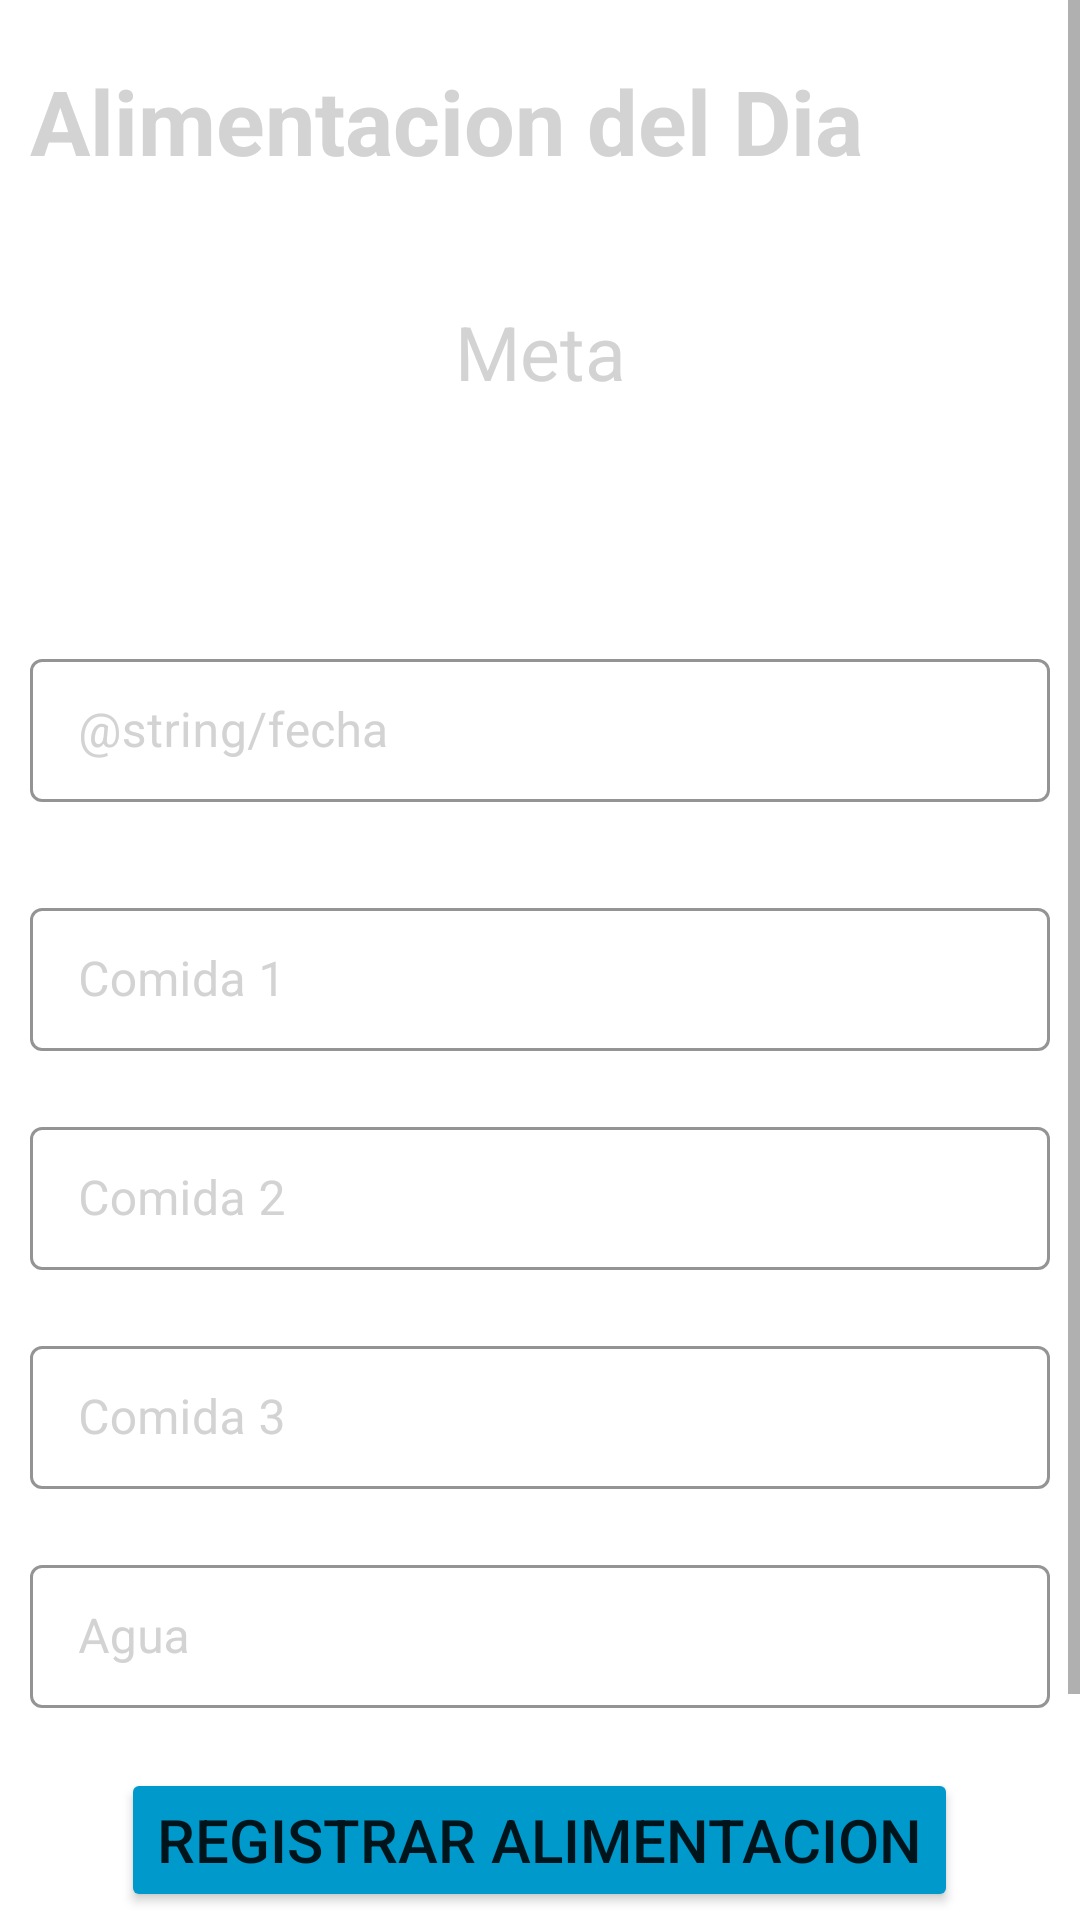

Write the Android layout XML for this screen, with the resource values it uses.
<!-- AndroidManifest.xml: application theme Theme.SportAppGrupo1 -->
<!-- res/layout/alimentacion_result_create_fragment.xml -->
<?xml version="1.0" encoding="utf-8"?>
<ScrollView xmlns:android="http://schemas.android.com/apk/res/android"
    xmlns:app="http://schemas.android.com/apk/res-auto"
    xmlns:tools="http://schemas.android.com/tools"
    android:layout_width="match_parent"
    android:layout_height="match_parent"
    tools:context=".ui.AlimentacionResultCreate">
    <RelativeLayout
        android:layout_width="match_parent"
        android:layout_height="wrap_content" >

    <TextView
        android:id="@+id/title"
        android:layout_width="match_parent"
        android:layout_height="wrap_content"
        android:layout_marginStart="10dp"
        android:layout_marginTop="20dp"
        android:textColor="@color/lightGrey"
        android:layout_marginEnd="10dp"
        android:text="@string/alimentacion_del_dia"
        android:textSize="30sp"
        android:textStyle="bold" />

    <TextView
        android:id="@+id/goal_title"
        android:layout_width="match_parent"
        android:layout_height="wrap_content"
        android:gravity="center_horizontal"
        android:layout_below="@id/title"
        android:layout_marginStart="10dp"
        android:layout_marginTop="40dp"
        android:textColor="@color/lightGrey"
        android:layout_marginEnd="10dp"
        android:text="@string/meta"
        android:textSize="25sp"/>

    <TextView
        android:id="@+id/goal"
        android:layout_width="match_parent"
        android:layout_height="wrap_content"
        android:layout_below="@id/goal_title"
        android:gravity="center_horizontal"
        android:layout_marginStart="10dp"
        android:layout_marginTop="10dp"
        android:textColor="@color/lightGrey"
        android:layout_marginEnd="10dp"
        android:textSize="30sp"
        android:textStyle="bold" />

        <com.google.android.material.textfield.TextInputLayout
            android:id="@+id/date"
            style="@style/LoginTextInputLayoutStyle"
            android:layout_width="match_parent"
            android:layout_height="wrap_content"
            android:layout_below="@id/goal"
            android:layout_marginStart="10dp"
            android:layout_marginTop="30dp"
            android:layout_marginEnd="10dp"
            android:textColorHint="@color/lightGrey"
            android:backgroundTint="@color/lightGrey"
            app:suffixText="AAAA-MM-DD"
            app:suffixTextColor="@color/lightGrey"
            android:hint="@string/fecha">

            <com.google.android.material.textfield.TextInputEditText
                android:id="@+id/date_text"
                android:layout_width="match_parent"
                android:textColor="@color/lightGrey"
                android:inputType="date"
                android:layout_height="wrap_content" />
        </com.google.android.material.textfield.TextInputLayout>



    <com.google.android.material.textfield.TextInputLayout
        android:id="@+id/comida1"
        style="@style/LoginTextInputLayoutStyle"
        android:layout_width="match_parent"
        android:layout_height="wrap_content"
        android:layout_below="@id/date"
        android:layout_marginStart="10dp"
        android:layout_marginTop="30dp"
        android:layout_marginEnd="10dp"
        android:textColorHint="@color/lightGrey"
        android:backgroundTint="@color/lightGrey"
        app:suffixText="@string/sufix_alimentacion"
        app:suffixTextColor="@color/lightGrey"
        android:hint="@string/comida_1">

        <com.google.android.material.textfield.TextInputEditText
            android:id="@+id/comida1_text"
            android:layout_width="match_parent"
            android:textColor="@color/lightGrey"
            android:inputType="number"
            android:layout_height="wrap_content" />
    </com.google.android.material.textfield.TextInputLayout>

    <com.google.android.material.textfield.TextInputLayout
        android:id="@+id/comida2"
        style="@style/LoginTextInputLayoutStyle"
        android:layout_width="match_parent"
        android:layout_height="wrap_content"
        android:layout_below="@id/comida1"
        android:layout_marginStart="10dp"
        android:layout_marginTop="20dp"
        android:layout_marginEnd="10dp"
        app:suffixText="@string/sufix_alimentacion"
        app:suffixTextColor="@color/lightGrey"
        android:textColorHint="@color/lightGrey"
        android:hint="@string/comida_2">

        <com.google.android.material.textfield.TextInputEditText
            android:id="@+id/comida2_text"
            android:layout_width="match_parent"
            android:textColor="@color/lightGrey"
            android:inputType="number"
            android:layout_height="wrap_content" />
    </com.google.android.material.textfield.TextInputLayout>

    <com.google.android.material.textfield.TextInputLayout
        android:id="@+id/comida3"
        style="@style/LoginTextInputLayoutStyle"
        android:layout_width="match_parent"
        android:layout_height="wrap_content"
        android:layout_below="@id/comida2"
        android:layout_marginStart="10dp"
        android:layout_marginTop="20dp"
        android:layout_marginEnd="10dp"
        android:textColorHint="@color/lightGrey"
        app:suffixText="@string/sufix_alimentacion"
        app:suffixTextColor="@color/lightGrey"
        android:hint="@string/comida_3">

        <com.google.android.material.textfield.TextInputEditText
            android:id="@+id/comida3_text"
            android:layout_width="match_parent"
            android:textColor="@color/lightGrey"
            android:inputType="number"
            android:layout_height="wrap_content" />
    </com.google.android.material.textfield.TextInputLayout>

    <com.google.android.material.textfield.TextInputLayout
        android:id="@+id/agua"
        style="@style/LoginTextInputLayoutStyle"
        android:layout_width="match_parent"
        android:layout_height="wrap_content"
        android:layout_below="@id/comida3"
        android:layout_marginStart="10dp"
        android:layout_marginTop="20dp"
        android:layout_marginEnd="10dp"
        android:textColorHint="@color/lightGrey"
        app:suffixText="ml"
        app:suffixTextColor="@color/lightGrey"
        android:hint="@string/agua">

        <com.google.android.material.textfield.TextInputEditText
            android:id="@+id/agua_text"
            android:layout_width="match_parent"
            android:textColor="@color/lightGrey"
            android:inputType="number"
            android:layout_height="wrap_content" />
    </com.google.android.material.textfield.TextInputLayout>


    <Button
        android:id="@+id/registrar"
        android:layout_width="wrap_content"
        android:layout_height="wrap_content"
        android:layout_below="@id/agua"
        android:layout_centerInParent="true"
        android:layout_marginTop="20dp"
        android:layout_marginBottom="10dp"
        android:backgroundTint="@android:color/holo_blue_dark"
        android:text="@string/registrar_alimentacion"
        android:textSize="20sp" />

    <Button
        android:id="@+id/cancelar"
        android:layout_width="wrap_content"
        android:layout_height="wrap_content"
        android:layout_below="@id/registrar"
        android:layout_centerInParent="true"
        android:layout_marginTop="10dp"
        android:layout_marginBottom="20dp"
        android:backgroundTint="@android:color/holo_red_light"
        android:text="@string/cancelar"
        android:textSize="20sp" />

    </RelativeLayout>

</ScrollView>
<!-- resources referenced by this layout -->
<resources>
  <color name="lightGrey">#D3D3D3</color>
  <string name="agua">Agua</string>
  <string name="alimentacion_del_dia">Alimentacion del Dia</string>
  <string name="cancelar">Cancelar</string>
  <string name="comida_1">Comida 1</string>
  <string name="comida_2">Comida 2</string>
  <string name="comida_3">Comida 3</string>
  <string name="fecha">Date</string>
  <string name="meta">Meta</string>
  <string name="registrar_alimentacion">Registrar Alimentacion</string>
  <string name="sufix_alimentacion"> kcal</string>
  <style name="LoginTextInputLayoutStyle" parent="Widget.MaterialComponents.TextInputLayout.OutlinedBox.Dense">
          <item name="boxStrokeColor">@color/text_input_box_stroke</item>
      </style>
  <style name="Theme.SportAppGrupo1" parent="Theme.MaterialComponents.DayNight.DarkActionBar">
          
          <item name="colorPrimary">@color/teal_700</item>
          <item name="colorPrimaryVariant">@color/teal_700</item>
          <item name="colorOnPrimary">@color/black</item>
          
          <item name="android:statusBarColor">?attr/colorSecondaryVariant</item>
          
      </style>
  <color name="teal_700">#8190a5</color>
  <color name="black">#FF000000</color>
</resources>
